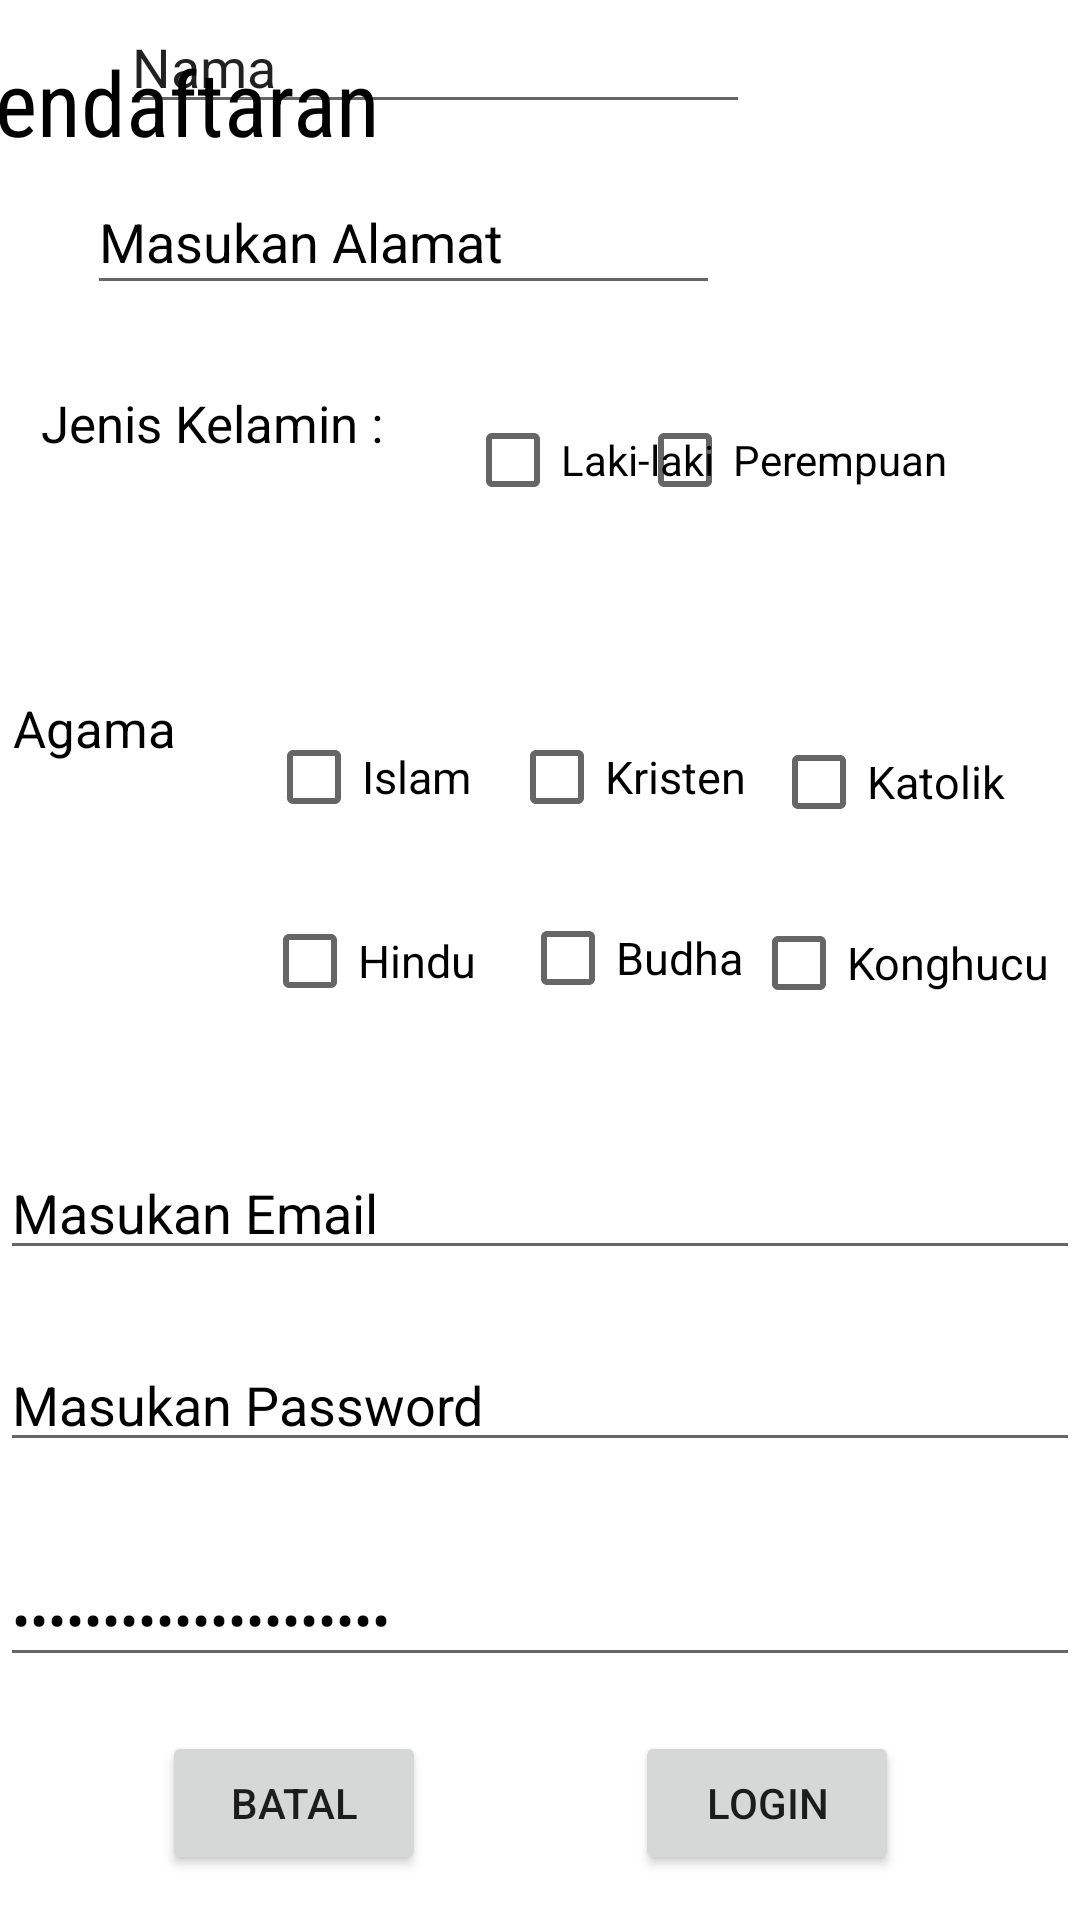

Layout XML and referenced resources for this Android screen:
<!-- AndroidManifest.xml: application theme Theme.Exeercise1Fix -->
<!-- res/layout/activity_register.xml -->
<?xml version="1.0" encoding="utf-8"?>
<androidx.constraintlayout.widget.ConstraintLayout xmlns:android="http://schemas.android.com/apk/res/android"
    xmlns:tools="http://schemas.android.com/tools"
    android:layout_width="match_parent"
    android:layout_height="match_parent"
    tools:context="."
    xmlns:app="http://schemas.android.com/apk/res-auto">


    <TextView
        android:id="@+id/textView"
        android:layout_width="406dp"
        android:layout_height="51dp"
        android:fontFamily="sans-serif-condensed"
        android:text="@string/pendaftaran"
        android:textColor="@color/black"
        android:textSize="30dp"
        app:layout_constraintBottom_toBottomOf="parent"
        app:layout_constraintEnd_toEndOf="parent"
        app:layout_constraintHorizontal_bias="0.4"
        app:layout_constraintStart_toStartOf="parent"
        app:layout_constraintTop_toTopOf="parent"
        app:layout_constraintVertical_bias="0.023" />

    <EditText
        android:id="@+id/redtnama"
        android:layout_width="wrap_content"
        android:layout_height="wrap_content"
        android:layout_marginStart="40dp"
        android:layout_marginLeft="40dp"
        android:ems="10"
        android:inputType="textPersonName"
        android:text="@string/nama"
        app:layout_constraintStart_toStartOf="parent"
        tools:ignore="MissingConstraints"
        tools:layout_editor_absoluteY="108dp" />

    <TextView
        android:id="@+id/textView2"
        android:layout_width="wrap_content"
        android:layout_height="wrap_content"
        android:text="Jenis Kelamin :"
        android:textColor="@color/black"
        android:textSize="17dp"
        app:layout_constraintBottom_toBottomOf="parent"
        app:layout_constraintEnd_toEndOf="parent"
        app:layout_constraintHorizontal_bias="0.055"
        app:layout_constraintStart_toStartOf="parent"
        app:layout_constraintTop_toBottomOf="@+id/redtalamat"
        app:layout_constraintVertical_bias="0.054" />

    <CheckBox
        android:id="@+id/checkBox"
        android:layout_width="wrap_content"
        android:layout_height="wrap_content"
        android:text="Laki-laki"
        android:textColor="@color/black"
        app:layout_constraintBottom_toBottomOf="parent"
        app:layout_constraintEnd_toEndOf="parent"
        app:layout_constraintHorizontal_bias="0.182"
        app:layout_constraintStart_toEndOf="@+id/textView2"
        app:layout_constraintTop_toBottomOf="@+id/redtalamat"
        app:layout_constraintVertical_bias="0.056" />

    <CheckBox
        android:id="@+id/checkBox2"
        android:layout_width="wrap_content"
        android:layout_height="wrap_content"
        android:layout_marginEnd="44dp"
        android:layout_marginRight="44dp"
        android:text="Perempuan"
        android:textColor="@color/black"
        app:layout_constraintBottom_toBottomOf="parent"
        app:layout_constraintEnd_toEndOf="parent"
        app:layout_constraintHorizontal_bias="1.0"
        app:layout_constraintStart_toEndOf="@+id/checkBox"
        app:layout_constraintTop_toBottomOf="@+id/redtalamat"
        app:layout_constraintVertical_bias="0.056" />

    <TextView
        android:id="@+id/DetailKontak"
        android:layout_width="wrap_content"
        android:layout_height="wrap_content"
        android:text="Agama"
        android:textColor="@color/black"
        android:textSize="17dp"
        app:layout_constraintBottom_toBottomOf="parent"
        app:layout_constraintEnd_toEndOf="parent"
        app:layout_constraintHorizontal_bias="0.014"
        app:layout_constraintStart_toStartOf="parent"
        app:layout_constraintTop_toBottomOf="@+id/textView2"
        app:layout_constraintVertical_bias="0.17" />

    <CheckBox
        android:id="@+id/checkBox3"
        android:layout_width="wrap_content"
        android:layout_height="wrap_content"
        android:text="Islam"
        android:textColor="@color/black"
        android:textSize="15dp"
        app:layout_constraintBottom_toBottomOf="parent"
        app:layout_constraintEnd_toEndOf="parent"
        app:layout_constraintHorizontal_bias="0.129"
        app:layout_constraintStart_toEndOf="@+id/DetailKontak"
        app:layout_constraintTop_toBottomOf="@+id/checkBox"
        app:layout_constraintVertical_bias="0.139" />

    <CheckBox
        android:id="@+id/checkBox4"
        android:layout_width="wrap_content"
        android:layout_height="wrap_content"
        android:text="Kristen"
        android:textColor="@color/black"
        android:textSize="15dp"
        app:layout_constraintBottom_toBottomOf="parent"
        app:layout_constraintEnd_toEndOf="parent"
        app:layout_constraintHorizontal_bias="0.101"
        app:layout_constraintStart_toEndOf="@+id/checkBox3"
        app:layout_constraintTop_toBottomOf="@+id/checkBox"
        app:layout_constraintVertical_bias="0.139" />

    <CheckBox
        android:id="@+id/checkBox5"
        android:layout_width="wrap_content"
        android:layout_height="wrap_content"
        android:text="Katolik"
        android:textColor="@color/black"
        android:textSize="15dp"
        app:layout_constraintBottom_toBottomOf="parent"
        app:layout_constraintEnd_toEndOf="parent"
        app:layout_constraintHorizontal_bias="0.25"
        app:layout_constraintStart_toEndOf="@+id/checkBox4"
        app:layout_constraintTop_toBottomOf="@+id/checkBox2"
        app:layout_constraintVertical_bias="0.143" />

    <CheckBox
        android:id="@+id/checkBox6"
        android:layout_width="wrap_content"
        android:layout_height="wrap_content"
        android:text="Hindu"
        android:textColor="@color/black"
        android:textSize="15dp"
        app:layout_constraintBottom_toBottomOf="parent"
        app:layout_constraintEnd_toEndOf="parent"
        app:layout_constraintHorizontal_bias="0.125"
        app:layout_constraintStart_toEndOf="@+id/DetailKontak"
        app:layout_constraintTop_toBottomOf="@+id/checkBox3"
        app:layout_constraintVertical_bias="0.043" />

    <CheckBox
        android:id="@+id/checkBox7"
        android:layout_width="wrap_content"
        android:layout_height="wrap_content"
        android:text="Budha"
        android:textColor="@color/black"
        android:textSize="15dp"
        app:layout_constraintBottom_toBottomOf="parent"
        app:layout_constraintEnd_toEndOf="parent"
        app:layout_constraintHorizontal_bias="0.116"
        app:layout_constraintStart_toEndOf="@+id/checkBox6"
        app:layout_constraintTop_toBottomOf="@+id/checkBox4"
        app:layout_constraintVertical_bias="0.04" />

    <CheckBox
        android:id="@+id/checkBox8"
        android:layout_width="wrap_content"
        android:layout_height="wrap_content"
        android:text="Konghucu"
        android:textColor="@color/black"
        android:textSize="15dp"
        app:layout_constraintBottom_toBottomOf="parent"
        app:layout_constraintEnd_toEndOf="parent"
        app:layout_constraintHorizontal_bias="0.21"
        app:layout_constraintStart_toEndOf="@+id/checkBox7"
        app:layout_constraintTop_toBottomOf="@+id/checkBox5"
        app:layout_constraintVertical_bias="0.04" />

    <EditText
        android:id="@+id/redtemail"
        android:layout_width="match_parent"
        android:layout_height="wrap_content"
        android:layout_marginBottom="204dp"
        android:ems="10"
        android:inputType="textEmailAddress"
        android:hint="Masukan Email"
        android:textColor="@color/black"
        android:textColorHint="@color/black"
        app:layout_constraintBottom_toBottomOf="parent"
        app:layout_constraintEnd_toEndOf="parent"
        app:layout_constraintHorizontal_bias="0.074"
        app:layout_constraintStart_toStartOf="parent"
        app:layout_constraintTop_toBottomOf="@+id/checkBox6"
        app:layout_constraintVertical_bias="0.75" />

    <EditText
        android:id="@+id/redtpassword"
        android:layout_width="match_parent"
        android:layout_height="wrap_content"
        android:ems="10"
        android:inputType="textPassword"
        android:hint="Masukan Password"
        android:textColor="@color/black"
        android:textColorHint="@color/black"
        app:layout_constraintBottom_toBottomOf="parent"
        app:layout_constraintEnd_toEndOf="parent"
        app:layout_constraintHorizontal_bias="0.07"
        app:layout_constraintStart_toStartOf="parent"
        app:layout_constraintTop_toBottomOf="@+id/redtemail"
        app:layout_constraintVertical_bias="0.129" />

    <EditText
        android:id="@+id/redtrepassword"
        android:layout_width="match_parent"
        android:layout_height="wrap_content"
        android:layout_marginTop="8dp"
        android:ems="10"
        android:inputType="textPassword"
        android:text="Masukan Password Lagi"
        android:textColor="@color/black"
        android:textColorHint="@color/black"
        app:layout_constraintBottom_toBottomOf="parent"
        app:layout_constraintEnd_toEndOf="parent"
        app:layout_constraintHorizontal_bias="0.075"
        app:layout_constraintStart_toStartOf="parent"
        app:layout_constraintTop_toBottomOf="@+id/redtpassword"
        app:layout_constraintVertical_bias="0.216" />

    <Button
        android:id="@+id/rbtnbatal"
        android:layout_width="wrap_content"
        android:layout_height="wrap_content"
        android:text="Batal"
        app:layout_constraintBottom_toBottomOf="parent"
        app:layout_constraintEnd_toEndOf="parent"
        app:layout_constraintHorizontal_bias="0.198"
        app:layout_constraintStart_toStartOf="parent"
        app:layout_constraintTop_toBottomOf="@+id/redtrepassword"
        app:layout_constraintVertical_bias="0.549" />

    <Button
        android:id="@+id/rbtnlogin"
        android:layout_width="wrap_content"
        android:layout_height="wrap_content"
        android:text="Login"
        app:layout_constraintBottom_toBottomOf="parent"
        app:layout_constraintEnd_toEndOf="parent"
        app:layout_constraintHorizontal_bias="0.537"
        app:layout_constraintStart_toEndOf="@+id/rbtnbatal"
        app:layout_constraintTop_toBottomOf="@+id/redtrepassword"
        app:layout_constraintVertical_bias="0.549" />

    <EditText
        android:id="@+id/redtalamat"
        android:layout_width="211dp"
        android:layout_height="45dp"
        android:layout_marginBottom="516dp"
        android:ems="10"
        android:hint="Masukan Alamat"
        android:inputType="textPersonName"
        android:text="@string/ralamat"
        android:textColor="@color/black"
        android:textColorHint="@color/black"
        app:layout_constraintBottom_toBottomOf="parent"
        app:layout_constraintEnd_toEndOf="parent"
        app:layout_constraintHorizontal_bias="0.195"
        app:layout_constraintStart_toStartOf="parent"
        app:layout_constraintTop_toBottomOf="@+id/redtnama"
        app:layout_constraintVertical_bias="0.411" />
</androidx.constraintlayout.widget.ConstraintLayout>
<!-- resources referenced by this layout -->
<resources>
  <string name="nama">Nama</string>
  <string name="pendaftaran">Pendaftaran</string>
  <string name="ralamat">Masukan Alamat</string>
  <style name="Theme.Exeercise1Fix" parent="Theme.MaterialComponents.DayNight.DarkActionBar">
          
          <item name="colorPrimary">@color/purple_500</item>
          <item name="colorPrimaryVariant">@color/purple_700</item>
          <item name="colorOnPrimary">@color/white</item>
          
          <item name="colorSecondary">@color/teal_200</item>
          <item name="colorSecondaryVariant">@color/teal_700</item>
          <item name="colorOnSecondary">@color/black</item>
          
          <item name="android:statusBarColor" tools:targetApi="l">?attr/colorPrimaryVariant</item>
          
      </style>
  <!-- not gathered from this repository: default colours our renderer supplied (Android Studio template values) -->
  <color name="purple_500">#FF6200EE</color>
  <color name="purple_700">#FF3700B3</color>
  <color name="teal_200">#FF03DAC5</color>
  <color name="teal_700">#FF018786</color>
  <color name="black">#FF000000</color>
  <color name="white">#FFFFFFFF</color>
</resources>
